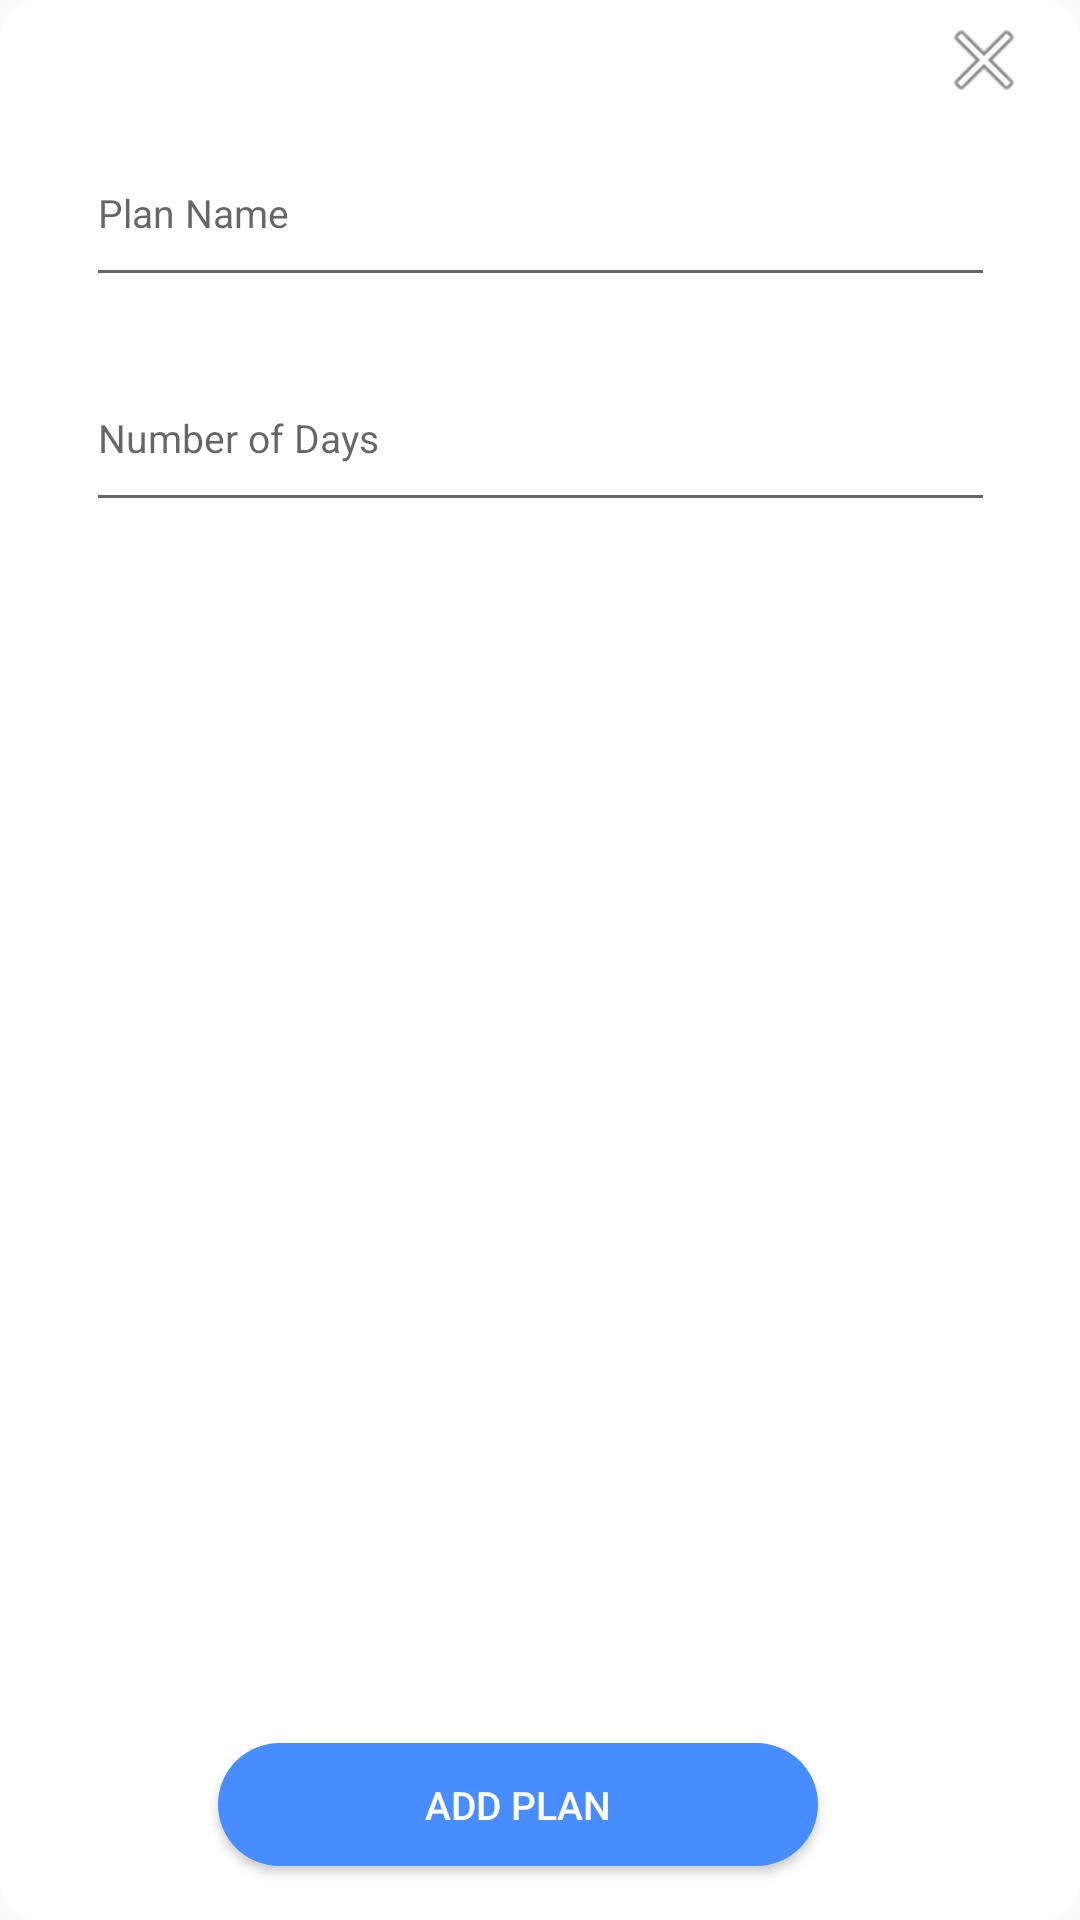

The Android layout XML behind this screen, and the referenced resources:
<!-- AndroidManifest.xml: application theme AppTheme -->
<!-- res/layout/create_plan_popup_layout.xml -->
<?xml version="1.0" encoding="utf-8"?>
<androidx.constraintlayout.widget.ConstraintLayout xmlns:android="http://schemas.android.com/apk/res/android"
    xmlns:app="http://schemas.android.com/apk/res-auto"
    xmlns:tools="http://schemas.android.com/tools"
    android:layout_width="match_parent"
    android:layout_height="wrap_content"
    android:background="@drawable/rounded_edit_text">

    <Button
        android:id="@+id/btnAddPlan"
        android:layout_width="200dp"
        android:layout_height="41dp"
        android:layout_marginTop="18dp"
        android:layout_marginBottom="18dp"
        android:background="@drawable/navy_shape_button"
        android:text="Add Plan"
        android:textColor="@color/bg_comments"
        app:layout_constraintBottom_toBottomOf="parent"
        app:layout_constraintEnd_toEndOf="parent"
        app:layout_constraintHorizontal_bias="0.454"
        app:layout_constraintStart_toStartOf="parent"
        app:layout_constraintTop_toBottomOf="@+id/etDaysNo"
        app:layout_constraintVertical_bias="1.0" />

    <ImageButton
        android:id="@+id/close"
        android:layout_width="wrap_content"
        android:layout_height="wrap_content"
        android:layout_marginTop="4dp"
        android:layout_marginEnd="16dp"
        android:background="#fff"
        android:src="@android:drawable/ic_menu_close_clear_cancel"
        android:text="Close"
        android:textColor="@color/bg_comments"
        app:layout_constraintEnd_toEndOf="parent"
        app:layout_constraintTop_toTopOf="parent" />

    <EditText
        android:id="@+id/etPlanName"
        android:layout_width="303dp"
        android:layout_height="47dp"
        android:layout_marginTop="16dp"
        android:ems="10"
        android:gravity="start|top"
        android:hint="Plan Name"
        app:layout_constraintEnd_toEndOf="parent"
        app:layout_constraintStart_toStartOf="parent"
        app:layout_constraintTop_toBottomOf="@+id/close" />

    <EditText
        android:id="@+id/etDaysNo"
        android:layout_width="303dp"
        android:layout_height="47dp"
        android:layout_marginTop="28dp"
        android:ems="10"
        android:gravity="start|top"
        android:hint="Number of Days"
        android:inputType="number"
        app:layout_constraintEnd_toEndOf="parent"
        app:layout_constraintStart_toStartOf="parent"
        app:layout_constraintTop_toBottomOf="@+id/etPlanName" />

</androidx.constraintlayout.widget.ConstraintLayout>
<!-- resources referenced by this layout -->
<resources>
  <color name="bg_comments">#ffffff</color>
  <!-- drawable navy_shape_button (drawable) -->
  <?xml version="1.0" encoding="utf-8"?>
  <shape xmlns:android="http://schemas.android.com/apk/res/android"
      android:padding="24dp"
      android:shape="rectangle">
      <solid android:color="#478dff" /> 
      <corners
          android:bottomLeftRadius="@dimen/button_corner_radius"
          android:bottomRightRadius="@dimen/button_corner_radius"
          android:topLeftRadius="@dimen/button_corner_radius"
          android:topRightRadius="@dimen/button_corner_radius" />
  </shape>
  <!-- drawable rounded_edit_text (drawable) -->
  <?xml version="1.0" encoding="utf-8"?>
  <shape xmlns:android="http://schemas.android.com/apk/res/android"
      android:padding="10dp"
      android:shape="rectangle">
      <solid android:color="#FFFFFF" />
      <corners
          android:bottomLeftRadius="@dimen/edit_text_corner_radius"
          android:bottomRightRadius="@dimen/edit_text_corner_radius"
          android:topLeftRadius="@dimen/edit_text_corner_radius"
          android:topRightRadius="@dimen/edit_text_corner_radius" />
  </shape>
  <style name="AppTheme" parent="Theme.AppCompat.Light.DarkActionBar">
          
          <item name="colorPrimary">@color/style_color_primary</item>
          <item name="colorPrimaryDark">@color/style_color_primary_dark</item>
          <item name="colorAccent">@color/style_color_accent</item>
          <item name="colorControlHighlight">@color/fab_color_pressed</item>
          <item name="android:textSize">13sp</item>
      </style>
  <dimen name="button_corner_radius">24dp</dimen>
  <dimen name="edit_text_corner_radius">12dp</dimen>
  <color name="style_color_primary">#fcb645</color>
  <color name="style_color_primary_dark">#fcb645</color>
  <color name="style_color_accent">#01bcd5</color>
  <color name="fab_color_pressed">#fcb645</color>
</resources>
